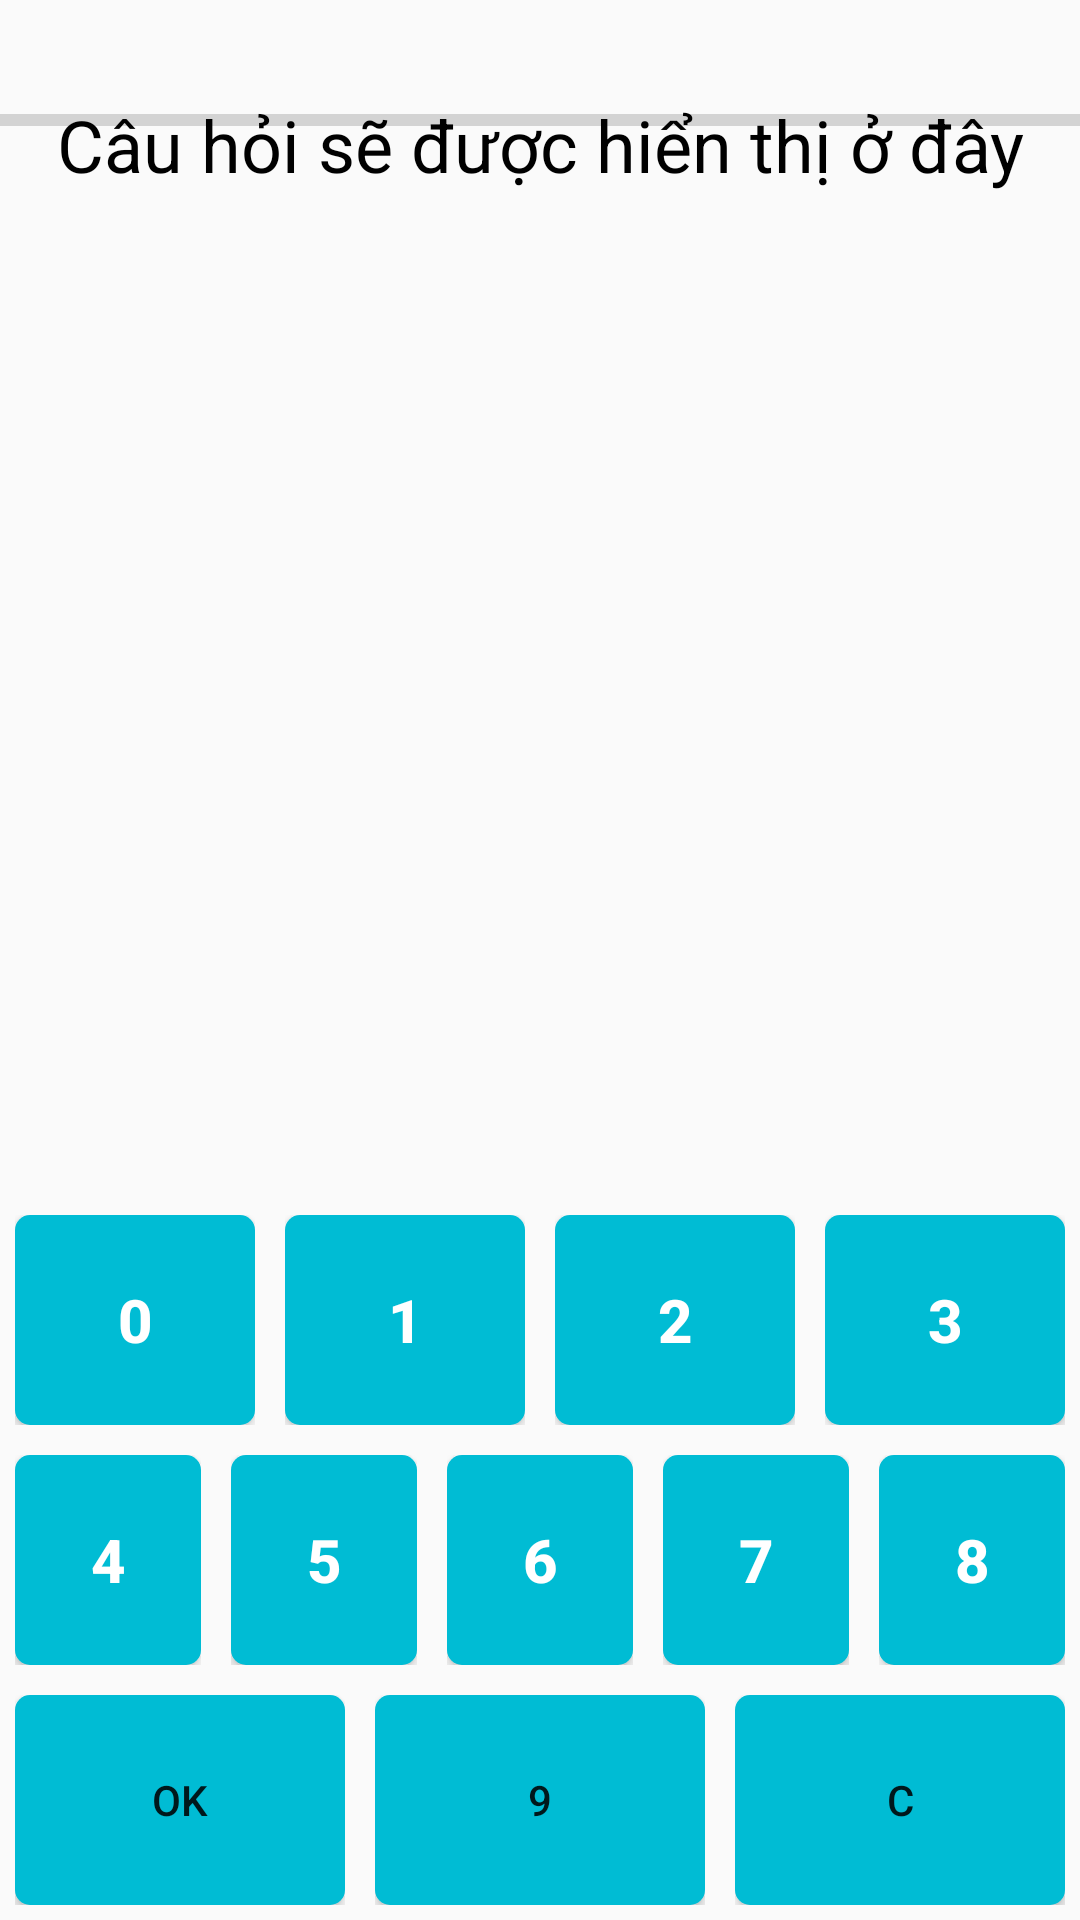

Android layout source for this screen:
<!-- AndroidManifest.xml: application theme Theme.MuliplicationApp -->
<!-- res/layout/activity_first_button_item3.xml -->
<?xml version="1.0" encoding="utf-8"?>
<RelativeLayout xmlns:android="http://schemas.android.com/apk/res/android"
    xmlns:app="http://schemas.android.com/apk/res-auto"
    xmlns:tools="http://schemas.android.com/tools"
    android:layout_width="match_parent"
    android:layout_height="match_parent"
    tools:context=".FirstActivity.FirstActivityButtonItem3">

    <TextView
        android:id="@+id/questionTextView"
        android:layout_width="match_parent"
        android:layout_height="wrap_content"
        android:layout_marginTop="32dp"
        android:gravity="center"
        android:textSize="24sp"
        android:text="Câu hỏi sẽ được hiển thị ở đây"
        android:textColor="@android:color/black"/>

    <LinearLayout
        android:layout_width="match_parent"
        android:layout_height="wrap_content"
        android:layout_alignParentBottom="true"
        android:orientation="vertical">

        <LinearLayout
            android:layout_width="match_parent"
            android:layout_height="wrap_content">

            <LinearLayout
                android:padding="5dp"
                android:layout_width="0dp"
                android:layout_height="match_parent"
                android:layout_weight="1"
                android:gravity="center"
                android:orientation="vertical">

                <Button
                    android:textColor="@color/white"
                    android:textStyle="bold"
                    android:textSize="20sp"
                    android:background="@drawable/blue_button"
                    android:id="@+id/button0"
                    android:layout_width="match_parent"
                    android:layout_height="70dp"
                    android:onClick="onAnswerSelected"
                    android:text="0" />
            </LinearLayout>

            <LinearLayout
                android:padding="5dp"
                android:layout_width="0dp"
                android:layout_height="match_parent"
                android:layout_weight="1"
                android:gravity="center"
                android:orientation="vertical">

                <Button
                    android:textColor="@color/white"
                    android:textStyle="bold"
                    android:textSize="20sp"
                    android:background="@drawable/blue_button"
                    android:id="@+id/button1"
                    android:layout_width="match_parent"
                    android:layout_height="70dp"
                    android:onClick="onAnswerSelected"
                    android:text="1" />
            </LinearLayout>

            <LinearLayout
                android:padding="5dp"
                android:layout_width="0dp"
                android:layout_height="match_parent"
                android:layout_weight="1"
                android:gravity="center"
                android:orientation="vertical">

                <Button
                    android:textColor="@color/white"
                    android:textStyle="bold"
                    android:textSize="20sp"
                    android:background="@drawable/blue_button"
                    android:id="@+id/button2"
                    android:layout_width="match_parent"
                    android:layout_height="70dp"
                    android:onClick="onAnswerSelected"
                    android:text="2" />
            </LinearLayout>

            <LinearLayout
                android:padding="5dp"
                android:layout_width="0dp"
                android:layout_height="match_parent"
                android:layout_weight="1"
                android:gravity="center"
                android:orientation="vertical">

                <Button
                    android:textColor="@color/white"
                    android:textStyle="bold"
                    android:textSize="20sp"
                    android:background="@drawable/blue_button"
                    android:id="@+id/button3"
                    android:layout_width="match_parent"
                    android:layout_height="70dp"
                    android:onClick="onAnswerSelected"
                    android:text="3" />
            </LinearLayout>
        </LinearLayout>

        <LinearLayout
            android:layout_width="match_parent"
            android:layout_height="wrap_content">

            <LinearLayout
                android:padding="5dp"
                android:layout_width="0dp"
                android:layout_height="match_parent"
                android:layout_weight="1"
                android:gravity="center"
                android:orientation="vertical">

                <Button
                    android:textColor="@color/white"
                    android:textStyle="bold"
                    android:textSize="20sp"
                    android:background="@drawable/blue_button"
                    android:id="@+id/button4"
                    android:layout_width="match_parent"
                    android:layout_height="70dp"
                    android:onClick="onAnswerSelected"
                    android:text="4" />
            </LinearLayout>

            <LinearLayout
                android:padding="5dp"
                android:layout_width="0dp"
                android:layout_height="match_parent"
                android:layout_weight="1"
                android:gravity="center"
                android:orientation="vertical">

                <Button
                    android:textColor="@color/white"
                    android:textStyle="bold"
                    android:textSize="20sp"
                    android:background="@drawable/blue_button"
                    android:id="@+id/button5"
                    android:layout_width="match_parent"
                    android:layout_height="70dp"
                    android:onClick="onAnswerSelected"
                    android:text="5" />
            </LinearLayout>

            <LinearLayout
                android:padding="5dp"
                android:layout_width="0dp"
                android:layout_height="match_parent"
                android:layout_weight="1"
                android:gravity="center"
                android:orientation="vertical">

                <Button
                    android:textColor="@color/white"
                    android:textStyle="bold"
                    android:textSize="20sp"
                    android:background="@drawable/blue_button"
                    android:id="@+id/button6"
                    android:layout_width="match_parent"
                    android:layout_height="70dp"
                    android:onClick="onAnswerSelected"
                    android:text="6" />
            </LinearLayout>

            <LinearLayout
                android:padding="5dp"
                android:layout_width="0dp"
                android:layout_height="match_parent"
                android:layout_weight="1"
                android:gravity="center"
                android:orientation="vertical">

                <Button
                    android:textColor="@color/white"
                    android:textStyle="bold"
                    android:textSize="20sp"
                    android:background="@drawable/blue_button"
                    android:id="@+id/button7"
                    android:layout_width="match_parent"
                    android:layout_height="70dp"
                    android:onClick="onAnswerSelected"
                    android:text="7" />
            </LinearLayout>
            <LinearLayout
                android:padding="5dp"
                android:layout_width="0dp"
                android:layout_height="match_parent"
                android:layout_weight="1"
                android:gravity="center"
                android:orientation="vertical">

                <Button
                    android:textColor="@color/white"
                    android:textStyle="bold"
                    android:textSize="20sp"
                    android:background="@drawable/blue_button"
                    android:id="@+id/button8"
                    android:layout_width="match_parent"
                    android:layout_height="70dp"
                    android:onClick="onAnswerSelected"
                    android:text="8" />
            </LinearLayout>
        </LinearLayout>

        <LinearLayout
            android:layout_width="match_parent"
            android:layout_height="wrap_content">
            <LinearLayout
                android:padding="5dp"
                android:layout_width="0dp"
                android:layout_height="match_parent"
                android:layout_weight="1"
                android:gravity="center"
                android:orientation="vertical">
                <Button
                    android:id="@+id/button_ok"
                    android:text="ok"
                    android:onClick="onAnswerSelected"
                    android:background="@drawable/blue_button"
                    android:layout_width="match_parent"
                    android:layout_height="70dp">
                </Button>
            </LinearLayout>

            <LinearLayout
                android:padding="5dp"
                android:layout_width="0dp"
                android:layout_height="match_parent"
                android:layout_weight="1"
                android:gravity="center"
                android:orientation="vertical">
                <Button
                    android:id="@+id/button9"
                    android:text="9"
                    android:onClick="onAnswerSelected"
                    android:background="@drawable/blue_button"
                    android:layout_width="match_parent"
                    android:layout_height="70dp">
                </Button>
            </LinearLayout>

            <LinearLayout
                android:padding="5dp"
                android:layout_width="0dp"
                android:layout_height="match_parent"
                android:layout_weight="1"
                android:gravity="center"
                android:orientation="vertical">

                <Button
                    android:id="@+id/button_clear"
                    android:text="c"
                    android:onClick="onAnswerSelected"
                    android:background="@drawable/blue_button"
                    android:layout_width="match_parent"
                    android:layout_height="70dp">
                </Button>
            </LinearLayout>
        </LinearLayout>
    </LinearLayout>

    <ProgressBar
        android:id="@+id/progressBar"
        android:layout_width="match_parent"
        android:layout_height="wrap_content"
        android:layout_marginTop="32dp"
        android:progress="0"
        style="?android:attr/progressBarStyleHorizontal" />

</RelativeLayout>
<!-- resources referenced by this layout -->
<resources>
  <color name="white">#FFFFFFFF</color>
  <!-- drawable blue_button (drawable) -->
  <shape xmlns:android="http://schemas.android.com/apk/res/android"
      android:shape="rectangle">
      <corners android:radius="5dp" /> 
      <solid android:color="#00BCD4" />
  </shape>
  <style name="Theme.MuliplicationApp" parent="Theme.AppCompat.DayNight.NoActionBar">
      </style>
</resources>
